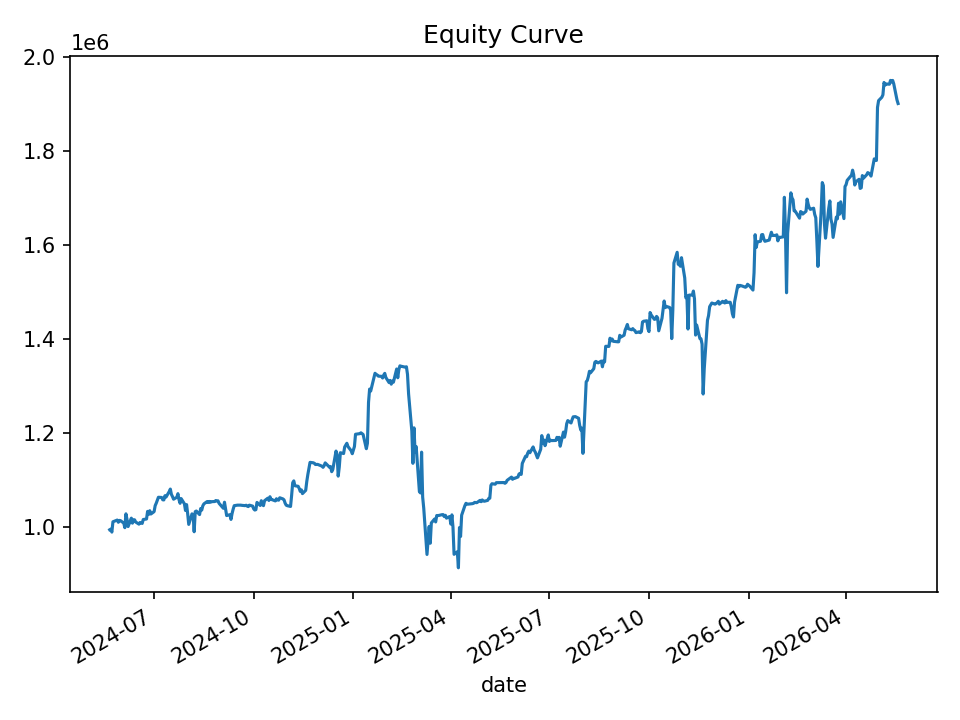

Data behind this chart, as committed beside it:
date, equity, cash_realized, open_positions, gross_exposure, exposure_pct
2024-05-21, 994684, 1000000, 2, 99749, 0.1003
2024-05-22, 996063, 1000000, 2, 99749, 0.1001
2024-05-23, 989717, 1000000, 6, 298043, 0.3011
2024-05-24, 1011620, 1006393, 8, 400323, 0.3957
2024-05-28, 1015342, 1012665, 7, 351181, 0.3459
2024-05-29, 1010580, 1017627, 7, 351374, 0.3477
2024-05-30, 1014598, 1020264, 9, 453551, 0.447
2024-05-31, 1013997, 1022395, 8, 403528, 0.398
2024-06-03, 1008770, 1023993, 8, 403322, 0.3998
2024-06-04, 999102, 1024369, 11, 552613, 0.5531
2024-06-05, 1028534, 1022994, 16, 810560, 0.7881
2024-06-06, 1016436, 1025667, 16, 811079, 0.798
2024-06-07, 1001525, 1028058, 16, 810164, 0.8089
2024-06-10, 1019334, 1037319, 12, 607163, 0.5956
2024-06-11, 1008729, 1037319, 13, 657443, 0.6518
2024-06-12, 1016082, 1038624, 11, 555552, 0.5468
2024-06-13, 1015779, 1046896, 9, 456054, 0.449
2024-06-14, 1011137, 1046896, 10, 506559, 0.501
2024-06-17, 1006662, 1038393, 10, 506525, 0.5032
2024-06-18, 1010134, 1031916, 11, 557291, 0.5517
2024-06-20, 1008145, 1028398, 11, 555294, 0.5508
2024-06-21, 1016488, 1031216, 15, 757995, 0.7457
2024-06-24, 1017549, 1034399, 13, 657162, 0.6458
2024-06-25, 1033726, 1041057, 17, 865400, 0.8372
2024-06-26, 1027374, 1047466, 17, 865343, 0.8423
2024-06-27, 1035153, 1046100, 13, 663923, 0.6414
2024-06-28, 1028115, 1047831, 13, 665729, 0.6475
2024-07-01, 1033192, 1050873, 14, 717376, 0.6943
2024-07-02, 1045931, 1068781, 11, 563923, 0.5392
2024-07-03, 1051205, 1071478, 10, 513469, 0.4885
2024-07-05, 1063745, 1072517, 9, 465993, 0.4381
2024-07-08, 1063292, 1080340, 8, 413485, 0.3889
2024-07-09, 1058367, 1080340, 10, 519378, 0.4907
2024-07-10, 1058024, 1078588, 9, 469496, 0.4437
2024-07-11, 1067030, 1075844, 9, 475831, 0.4459
2024-07-12, 1064041, 1079032, 10, 528638, 0.4968
2024-07-15, 1075920, 1087886, 7, 369979, 0.3439
2024-07-16, 1081122, 1091660, 5, 265266, 0.2454
2024-07-17, 1069803, 1091660, 5, 265266, 0.248
2024-07-18, 1065160, 1091660, 8, 425021, 0.399
2024-07-19, 1059631, 1091660, 9, 478060, 0.4512
2024-07-22, 1063732, 1088326, 9, 478371, 0.4497
2024-07-23, 1071396, 1084697, 6, 318303, 0.2971
2024-07-24, 1058682, 1084697, 6, 318303, 0.3007
2024-07-25, 1050896, 1084085, 9, 475414, 0.4524
2024-07-26, 1060902, 1097117, 9, 476851, 0.4495
2024-07-29, 1049758, 1090550, 8, 425495, 0.4053
2024-07-30, 1035638, 1090550, 9, 477273, 0.4608
2024-07-31, 1048181, 1090901, 9, 476202, 0.4543
2024-08-01, 1028917, 1092242, 10, 526656, 0.5119
2024-08-02, 1006068, 1092242, 12, 627716, 0.6239
2024-08-05, 1028423, 1092954, 23, 1184481, 1.152
2024-08-06, 1027185, 1110287, 36, 1849554, 1.801
2024-08-07, 990410, 1112599, 38, 1947241, 1.966
2024-08-08, 1033179, 1122902, 25, 1279046, 1.238
2024-08-09, 1034532, 1113290, 23, 1174395, 1.135
2024-08-12, 1026903, 1113290, 23, 1174395, 1.144
2024-08-13, 1039712, 1119965, 14, 718923, 0.6915
2024-08-14, 1036464, 1125909, 13, 667728, 0.6442
2024-08-15, 1045613, 1116861, 8, 412597, 0.3946
... 440 more rows
